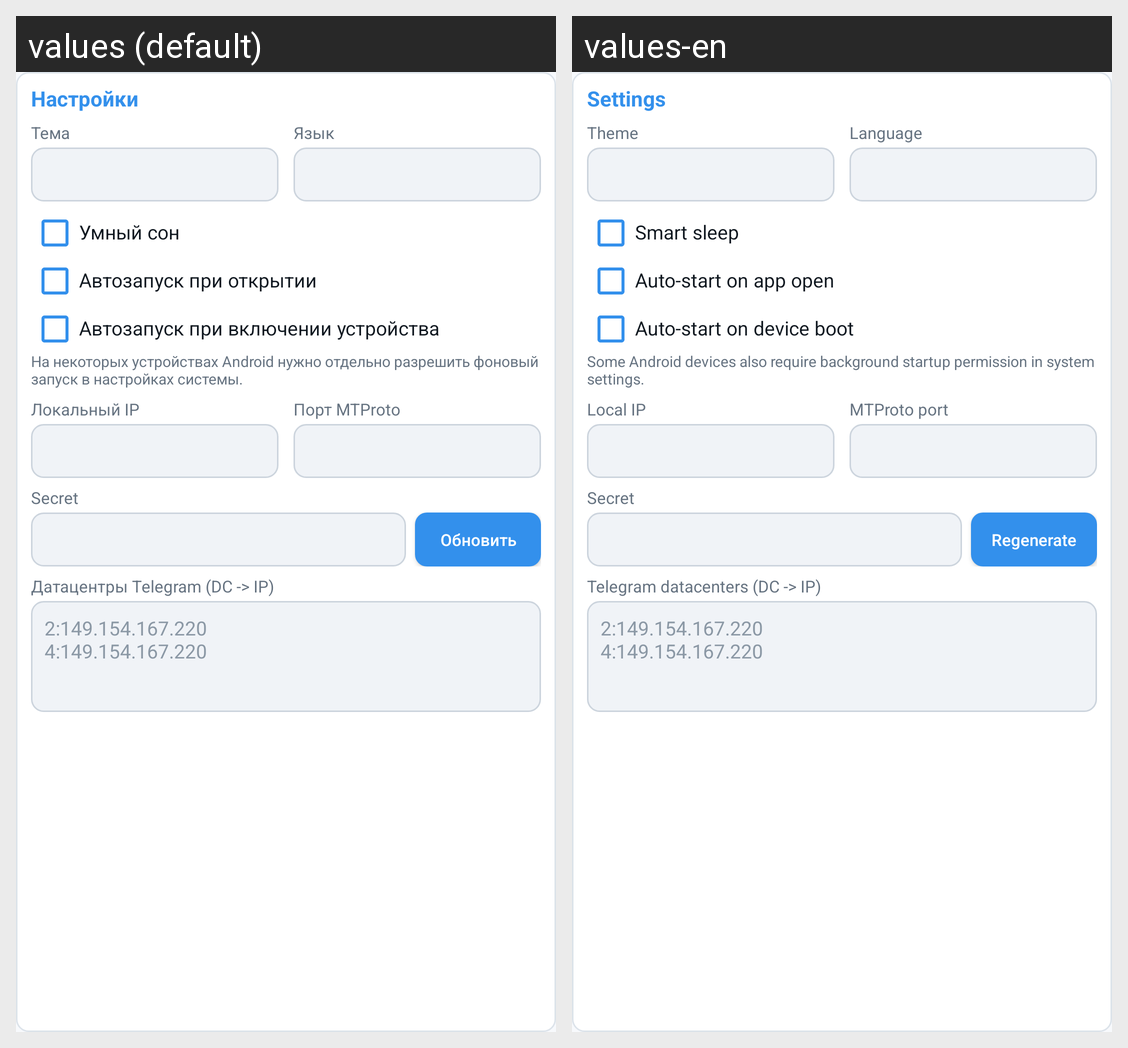

Here is an Android app screen in its default locale and in the app's own translations. Write out the translated-string differences for the strings that appear on this screen.
Android screen res/layout/view_settings.xml rendered under 2 locales, left to right: values (default), values-en. Device: Nexus 5 (rendered at 1080×1920; each locale shown at half size, 540×960, under a caption strip naming it); theme AppTheme.
Strings drawn on this screen, with the default value and each locale's value (text and hints the layout hard-codes, and strings that could not be matched under every locale, appear in the picture but are not listed):

settings
  values: Настройки
  values-en: Settings

theme
  values: Тема
  values-en: Theme

language
  values: Язык
  values-en: Language

smart_sleep
  values: Умный сон
  values-en: Smart sleep

autostart_open
  values: Автозапуск при открытии
  values-en: Auto-start on app open

autostart_boot
  values: Автозапуск при включении устройства
  values-en: Auto-start on device boot

autostart_boot_note
  values: На некоторых устройствах Android нужно отдельно разрешить фоновый запуск в настройках системы.
  values-en: Some Android devices also require background startup permission in system settings.

local_ip
  values: Локальный IP
  values-en: Local IP

mtproto_port
  values: Порт MTProto
  values-en: MTProto port

secret
  values: Secret
  values-en: Secret

regenerate
  values: Обновить
  values-en: Regenerate

dc_rules
  values: Датацентры Telegram (DC -> IP)
  values-en: Telegram datacenters (DC -> IP)

dc_rules_hint
  values: 2:149.154.167.220
      4:149.154.167.220
  values-en: 2:149.154.167.220
      4:149.154.167.220
